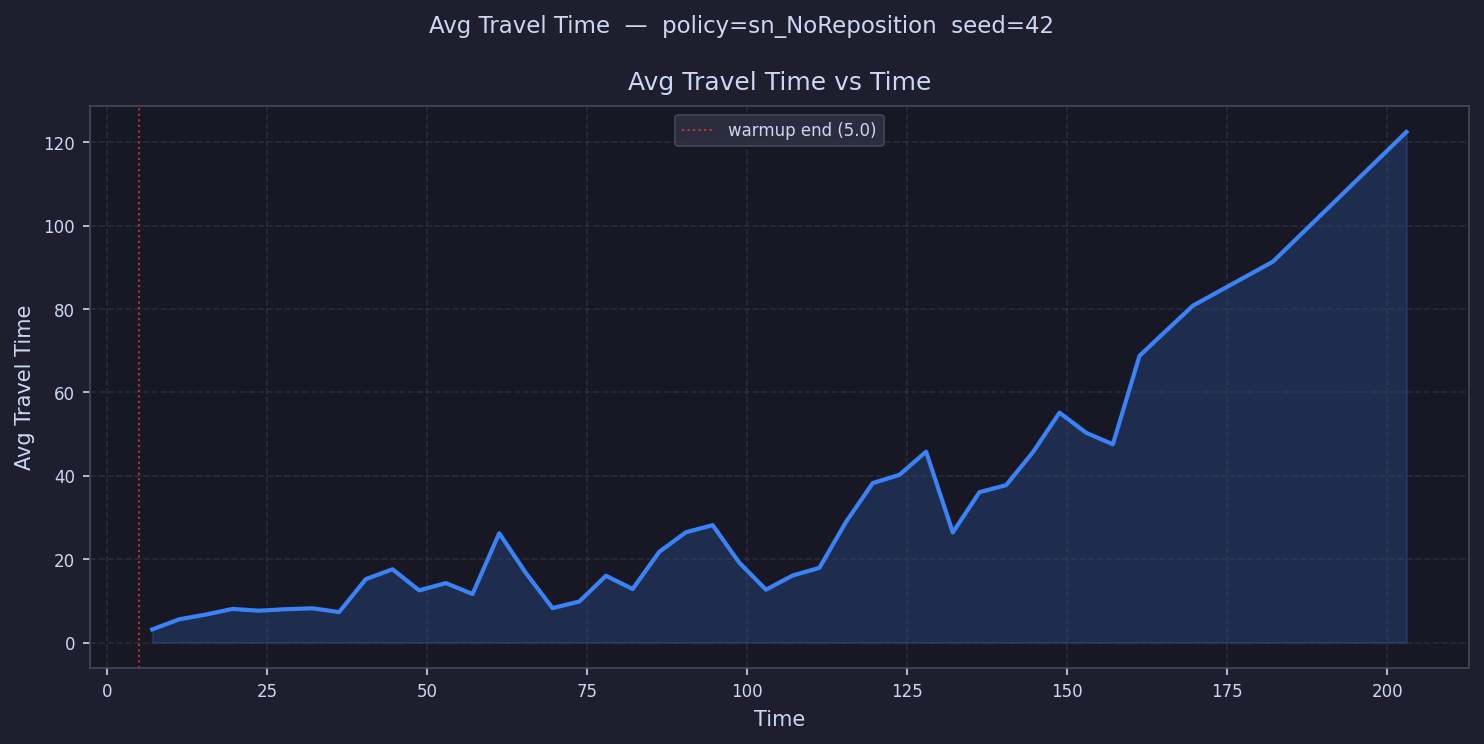

The data file committed next to this chart (first rows):
time, avg_travel_time
7.084, 3.154
11.25, 5.571
15.42, 6.71
19.59, 8.066
23.76, 7.642
27.93, 8
32.09, 8.215
36.26, 7.308
40.43, 15.21
44.6, 17.58
48.77, 12.51
52.94, 14.26
57.1, 11.64
61.27, 26.21
65.44, 16.67
69.61, 8.264
73.78, 9.839
77.94, 16.03
82.11, 12.84
86.28, 21.77
90.45, 26.46
94.62, 28.16
98.79, 19.15
103, 12.68
107.1, 16.09
111.3, 17.91
115.5, 28.96
119.6, 38.25
123.8, 40.22
128, 45.78
132.1, 26.41
136.3, 36.07
140.5, 37.76
144.6, 45.63
148.8, 55.14
153, 50.32
157.1, 47.56
161.3, 68.79
165.5, 74.81
169.6, 80.8
173.8, 
178, 
182.2, 91.37
186.3, 
190.5, 
194.7, 
198.8, 
203, 122.5
207.2, 
211.3, 
